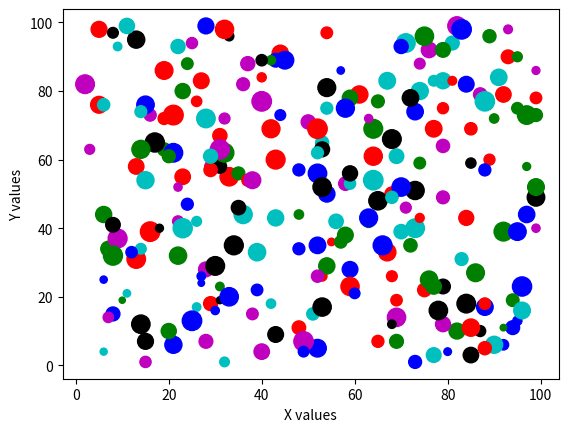

The script that saved this image:
import numpy as np
import matplotlib.pyplot as plt

# Generating random data
X1 = np.random.randint(1, 100, size=(250,))
Y1 = np.random.randint(1, 100, size=(250,))

# Random sizes and colors for each point
size = np.random.randint(20, 200, size=(250,))  # Size array for each point
colr = np.random.choice(['r', 'b', 'c', 'm', 'g', 'k'], size=(250,))  # Color array for each point

# Creating the scatter plot
plt.scatter(X1, Y1, s=size, c=colr)  # Color and size vary for each point
plt.xlabel("X values")
plt.ylabel("Y values")
plt.show()
